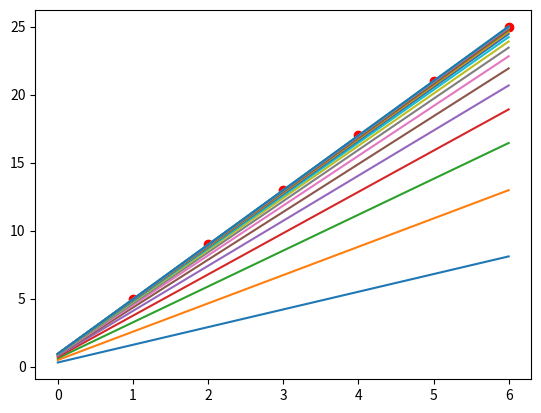

This chart was generated by the following Python code:
import numpy as np
import matplotlib.pyplot as plt

class Point(object):

    def __init__(self, x, y):
        self.x = x
        self.y = y

def calc_sse(w, samples):
    error = 0
    for point in samples:
        error += (point.y - (np.dot(w, point.x))) ** 2

    return (0.5*error) / len(points)

# batch gradient descent
def update(w_old, samples, alpha):
    print ("w: " + str(w_old[1:]))
    print ("b: " + str(w_old[0]))
    print (calc_sse(w_old, samples))

    w = [0] * len(w_old)
    for j in range(len(w_old)):
        p_d = sum([(point.x[j] * (np.dot(w_old, point.x) - point.y))
                                                         for point in samples])
        w[j] = w_old[j] - (alpha * p_d)

    return w


if __name__ == "__main__":
    learning_rate = 0.003
    points = []
    points.append(Point([1], 5))
    points.append(Point([2], 9))
    points.append(Point([3], 13))
    points.append(Point([4], 17))
    points.append(Point([5], 21))
    points.append(Point([6], 25))

    w = [1.3]
    b = 0.3

    #preprocessing
    for point in points:
        point.x = [1] + point.x

    w = [b] + w

    #print (calc_sse(w, points))

    m = w[1]
    b = w[0]
    asdf = []
    for x in range(0, points[-1].x[1] + 1):
        asdf.append(m*x + b)
    plt.plot(asdf)

    for i in range(20):
        w = update(w,points,learning_rate)
        m = w[1]
        b = w[0]
        asdf = []
        for x in range(0, points[-1].x[1] + 1):
            asdf.append(m*x + b)
        plt.plot(asdf)

    p = []
    for point in points:
        p.append([point.x[1], point.y])

    plt.scatter(*zip(*p),color='red')
    plt.show()
